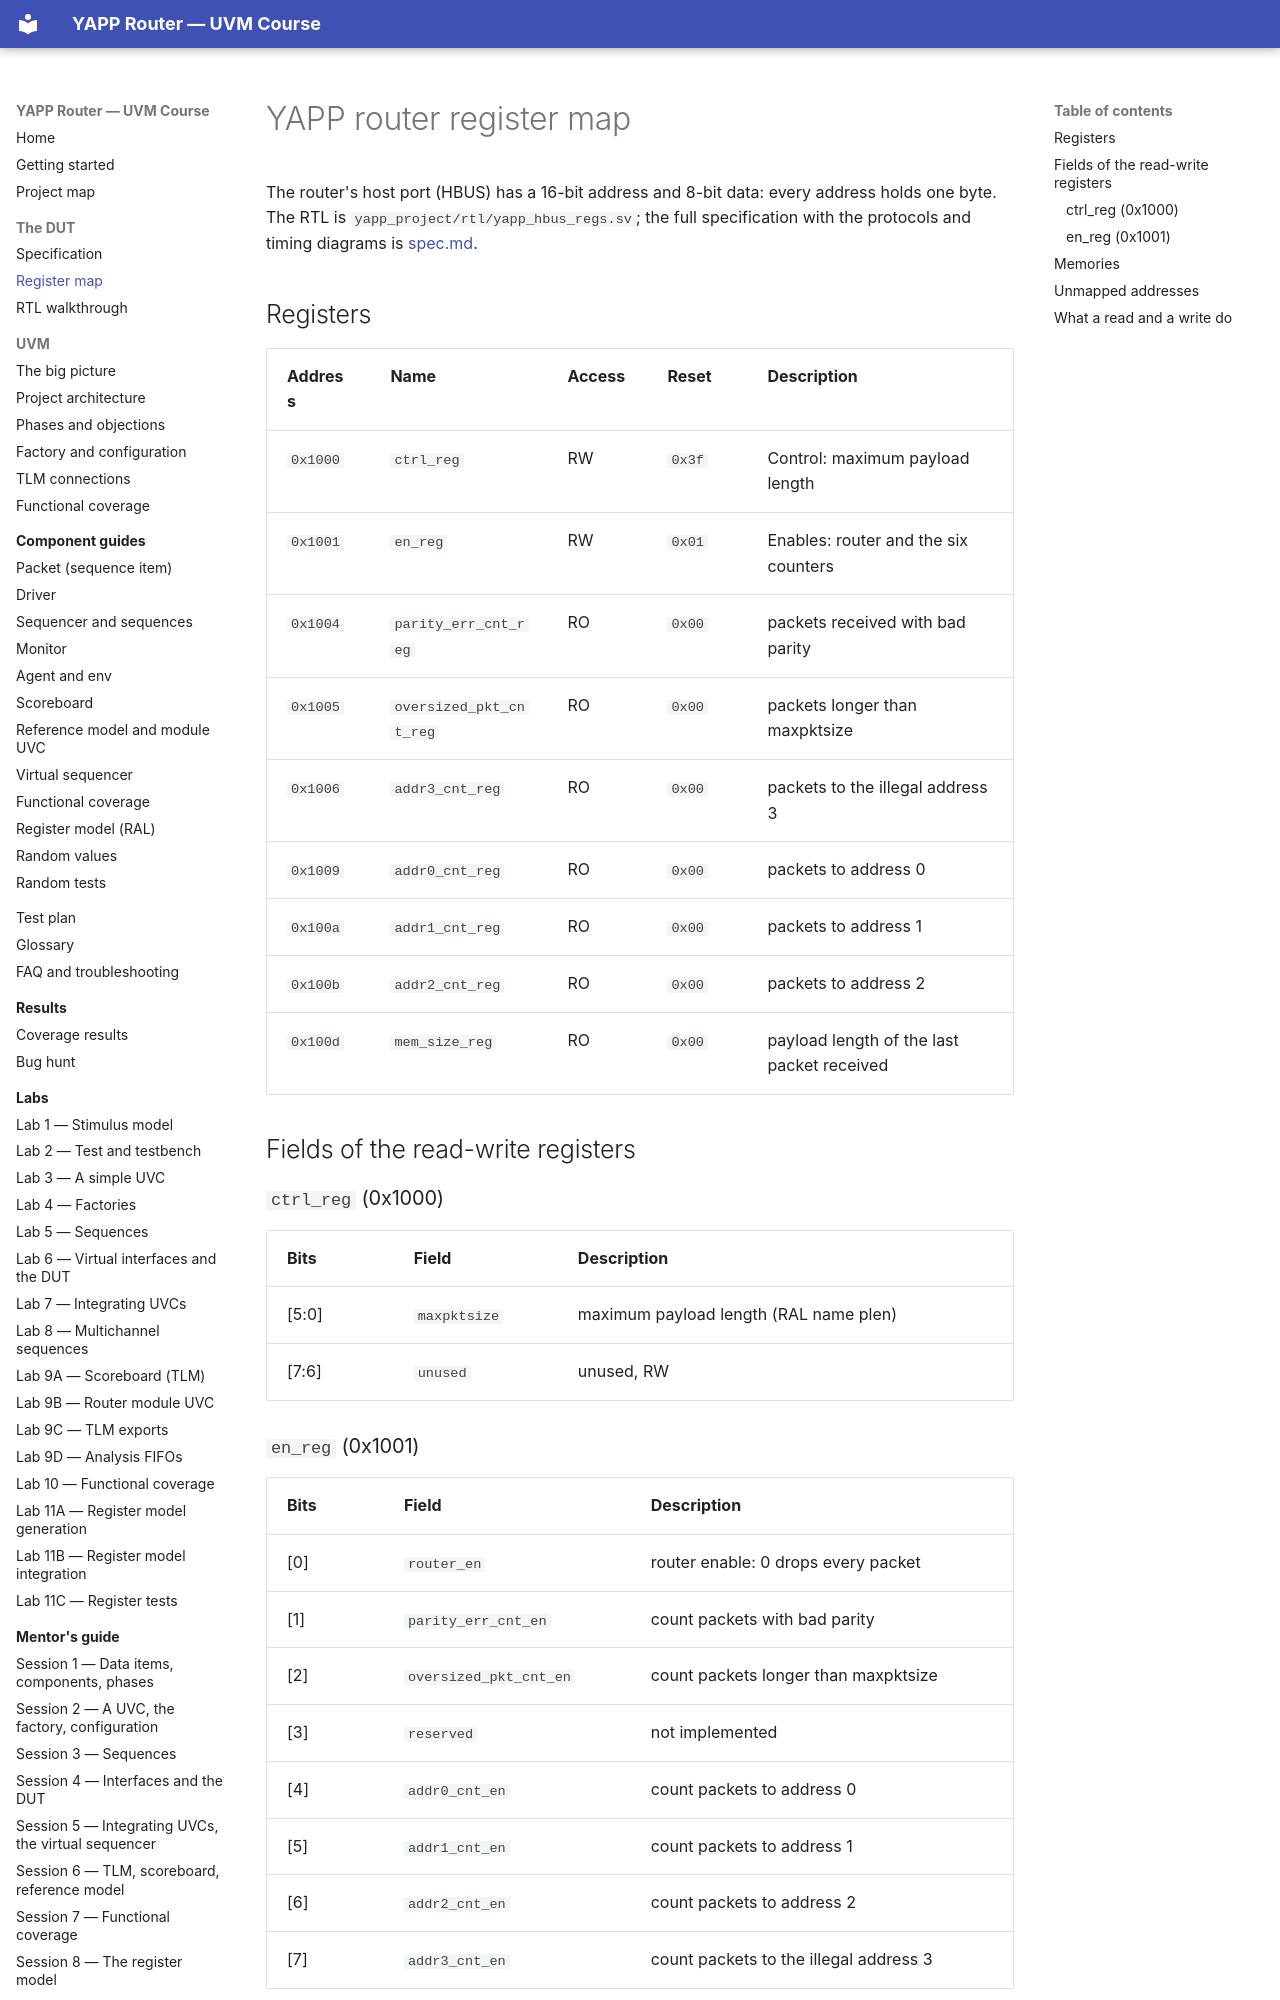

repository: tamirgabgab/Qcom-Mentoring · page: dut/register-map/index.html · generator: mkdocs

# YAPP router register map

<!-- generated by scripts/project_map/build.py from scripts/project_map/regmap.yaml -- edit the YAML and run `make map`; do not edit this file -->

The router's host port (HBUS) has a 16-bit address and 8-bit data: every address holds one byte. The RTL is `yapp_project/rtl/yapp_hbus_regs.sv`; the full specification with the protocols and timing diagrams is [spec.md](spec.md).

## Registers

| Address | Name | Access | Reset | Description |
|---|---|---|---|---|
| `0x1000` | `ctrl_reg` | RW | `0x3f` | Control: maximum payload length |
| `0x1001` | `en_reg` | RW | `0x01` | Enables: router and the six counters |
| `0x1004` | `parity_err_cnt_reg` | RO | `0x00` | packets received with bad parity |
| `0x1005` | `oversized_pkt_cnt_reg` | RO | `0x00` | packets longer than maxpktsize |
| `0x1006` | `addr3_cnt_reg` | RO | `0x00` | packets to the illegal address 3 |
| `0x1009` | `addr0_cnt_reg` | RO | `0x00` | packets to address 0 |
| `0x100a` | `addr1_cnt_reg` | RO | `0x00` | packets to address 1 |
| `0x100b` | `addr2_cnt_reg` | RO | `0x00` | packets to address 2 |
| `0x100d` | `mem_size_reg` | RO | `0x00` | payload length of the last packet received |

## Fields of the read-write registers

### `ctrl_reg` (0x1000)

| Bits | Field | Description |
|---|---|---|
| [5:0] | `maxpktsize` | maximum payload length (RAL name plen) |
| [7:6] | `unused` | unused, RW |

### `en_reg` (0x1001)

| Bits | Field | Description |
|---|---|---|
| [0] | `router_en` | router enable: 0 drops every packet |
| [1] | `parity_err_cnt_en` | count packets with bad parity |
| [2] | `oversized_pkt_cnt_en` | count packets longer than maxpktsize |
| [3] | `reserved` | not implemented |
| [4] | `addr0_cnt_en` | count packets to address 0 |
| [5] | `addr1_cnt_en` | count packets to address 1 |
| [6] | `addr2_cnt_en` | count packets to address 2 |
| [7] | `addr3_cnt_en` | count packets to the illegal address 3 |
